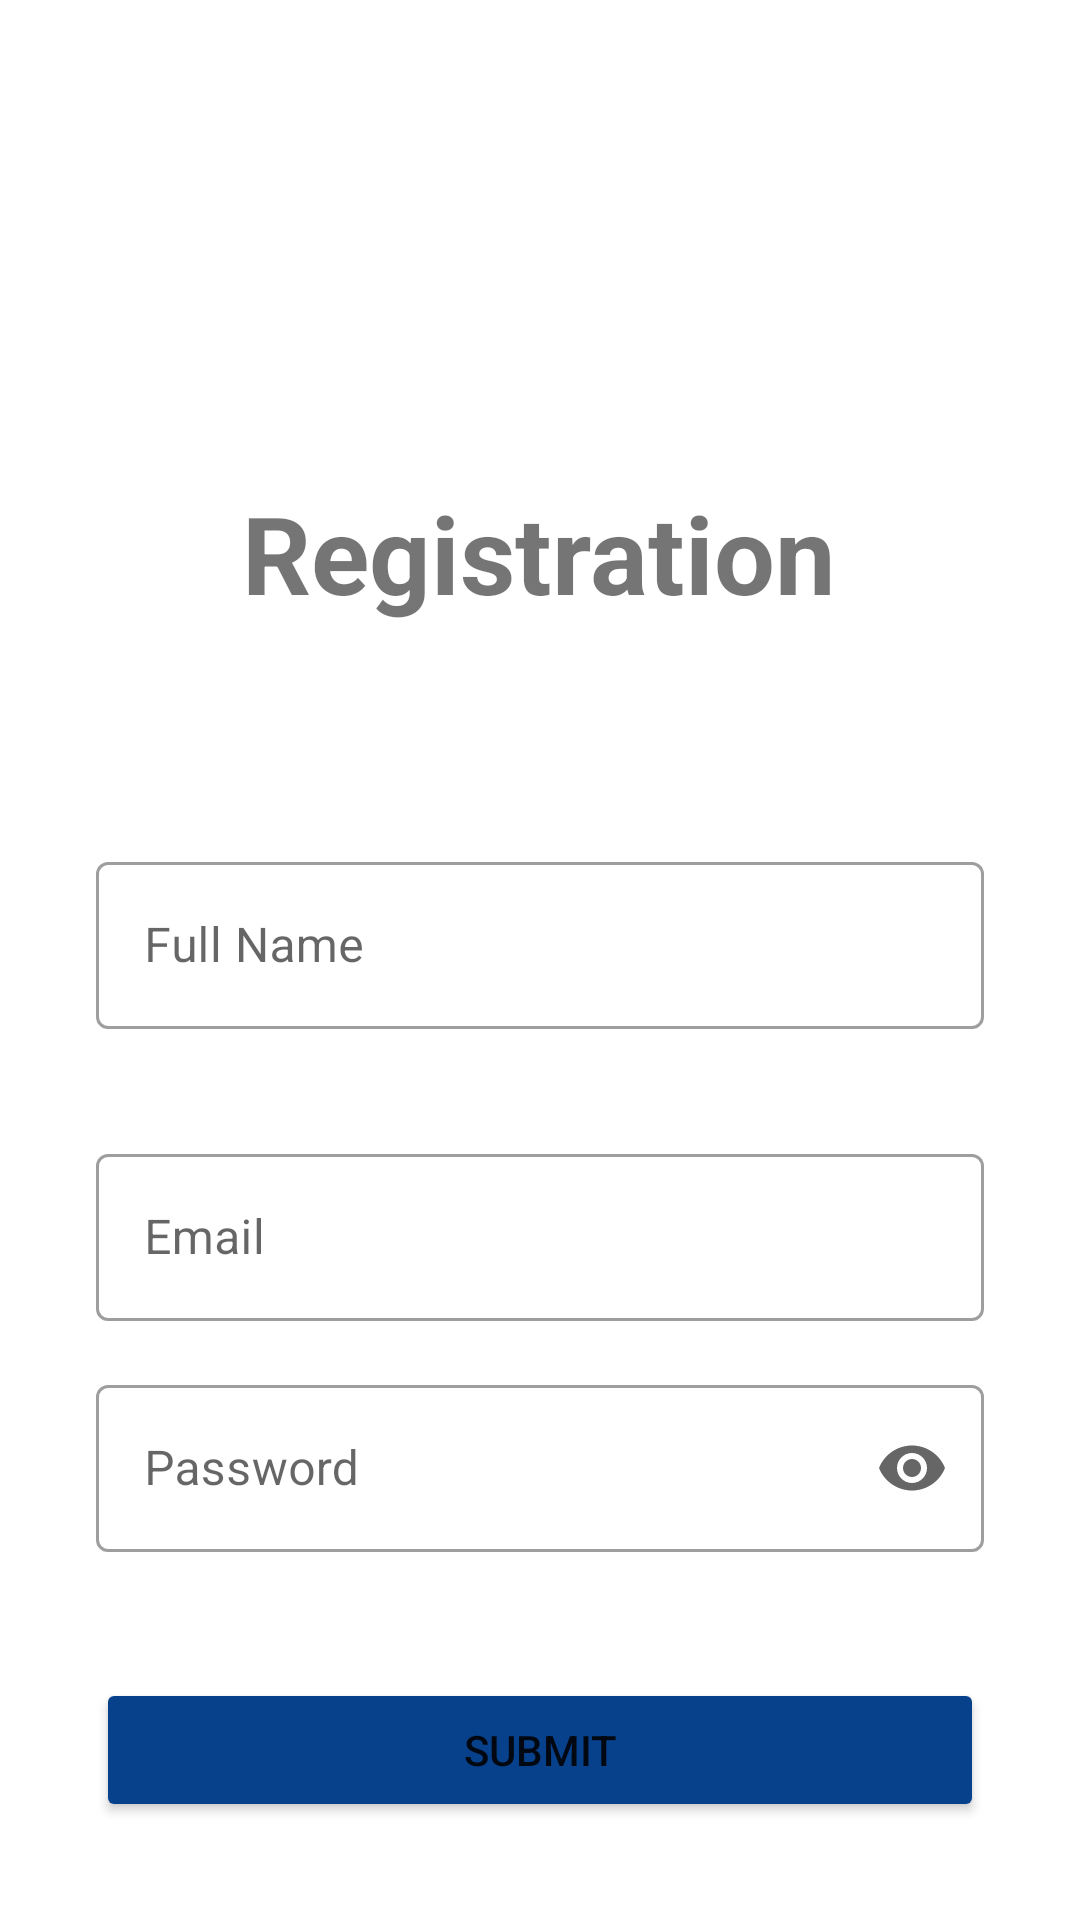

Android layout source for this screen:
<!-- AndroidManifest.xml: application theme Theme.SimpleRegistrationApp -->
<!-- res/layout/activity_registration.xml -->
<?xml version="1.0" encoding="utf-8"?>
<ScrollView xmlns:android="http://schemas.android.com/apk/res/android"
    xmlns:app="http://schemas.android.com/apk/res-auto"
    xmlns:tools="http://schemas.android.com/tools"
    android:layout_width="match_parent"
    android:layout_height="match_parent"
    tools:context=".RegistrationActivity">

    <androidx.constraintlayout.widget.ConstraintLayout
        android:layout_width="match_parent"
        android:layout_height="wrap_content">

        <TextView
            android:id="@+id/textView"
            android:layout_width="wrap_content"
            android:layout_height="wrap_content"
            android:layout_marginTop="160dp"
            android:text="@string/registration"
            android:textSize="36sp"
            android:textStyle="bold"
            app:layout_constraintEnd_toEndOf="parent"
            app:layout_constraintHorizontal_bias="0.498"
            app:layout_constraintStart_toStartOf="parent"
            app:layout_constraintTop_toTopOf="parent" />

        <com.google.android.material.textfield.TextInputLayout
            android:id="@+id/textInput_full_name"
            style="@style/Widget.MaterialComponents.TextInputLayout.OutlinedBox"
            android:layout_width="match_parent"
            android:layout_height="wrap_content"
            android:layout_marginStart="32dp"
            android:layout_marginEnd="32dp"
            android:hint="@string/full_name"
            app:layout_constraintBottom_toBottomOf="parent"
            app:layout_constraintEnd_toEndOf="parent"
            app:layout_constraintHorizontal_bias="0.0"
            app:layout_constraintStart_toStartOf="parent"
            app:layout_constraintTop_toBottomOf="@+id/textView"
            app:layout_constraintVertical_bias="0.232"
            app:startIconDrawable="@drawable/ic_person"
            app:errorEnabled="true">

            <com.google.android.material.textfield.TextInputEditText
                android:id="@+id/editText_full_name"
                android:inputType="text"
                android:layout_width="match_parent"
                android:layout_height="wrap_content" />


        </com.google.android.material.textfield.TextInputLayout>

        <com.google.android.material.textfield.TextInputLayout
            android:id="@+id/textInput_email"
            android:layout_width="match_parent"
            android:layout_height="wrap_content"
            android:layout_marginTop="16dp"
            android:layout_marginStart="32dp"
            android:layout_marginEnd="32dp"
            app:startIconDrawable="@drawable/ic_email"
            app:layout_constraintEnd_toEndOf="parent"
            app:layout_constraintStart_toStartOf="parent"
            app:layout_constraintTop_toBottomOf="@+id/textInput_full_name"
            android:hint="@string/email"
            style="@style/Widget.MaterialComponents.TextInputLayout.OutlinedBox">

            <com.google.android.material.textfield.TextInputEditText
                android:id="@+id/editText_email"
                android:inputType="textEmailAddress"
                android:layout_width="match_parent"
                android:layout_height="wrap_content"/>
        </com.google.android.material.textfield.TextInputLayout>

        <com.google.android.material.textfield.TextInputLayout
            android:id="@+id/textInput_password"
            android:layout_width="match_parent"
            android:layout_height="wrap_content"
            app:layout_constraintTop_toBottomOf="@+id/textInput_email"
            android:layout_marginTop="16dp"
            android:layout_marginStart="32dp"
            android:layout_marginEnd="32dp"
            app:layout_constraintEnd_toEndOf="parent"
            app:layout_constraintStart_toStartOf="parent"
            android:hint="@string/password"
            app:endIconMode="password_toggle"
            style="@style/Widget.MaterialComponents.TextInputLayout.OutlinedBox"
            >

            <com.google.android.material.textfield.TextInputEditText
                android:id="@+id/editText_password"
                android:layout_width="match_parent"
                android:layout_height="wrap_content"
                android:inputType="textPassword"/>

        </com.google.android.material.textfield.TextInputLayout>

        <Button
            android:id="@+id/submit_btn"
            android:layout_width="match_parent"
            android:layout_height="wrap_content"
            android:text="@string/submit"
            android:backgroundTint="@color/purple_700"
            app:layout_constraintTop_toBottomOf="@id/textInput_password"
            app:layout_constraintStart_toStartOf="parent"
            app:layout_constraintEnd_toEndOf="parent"
            android:layout_marginTop="42dp"
            android:layout_marginEnd="32dp"
            android:layout_marginStart="32dp"
            />

    </androidx.constraintlayout.widget.ConstraintLayout>



</ScrollView>
<!-- resources referenced by this layout -->
<resources>
  <color name="purple_700">#08418B</color>
  <string name="email">Email</string>
  <string name="full_name">Full Name</string>
  <string name="password">Password</string>
  <string name="registration">Registration</string>
  <string name="submit">Submit</string>
  <style name="Theme.SimpleRegistrationApp" parent="Theme.MaterialComponents.DayNight.DarkActionBar">
          
          <item name="colorPrimary">@color/purple_500</item>
          <item name="colorPrimaryVariant">@color/purple_700</item>
          <item name="colorOnPrimary">@color/white</item>
          
          <item name="colorSecondary">@color/teal_200</item>
          <item name="colorSecondaryVariant">@color/teal_700</item>
          <item name="colorOnSecondary">@color/black</item>
          
          <item name="android:statusBarColor" tools:targetApi="l">?attr/colorPrimaryVariant</item>
          
      </style>
  <color name="purple_500">#64C3ED</color>
  <color name="white">#FFFFFFFF</color>
  <color name="teal_200">#B7BDB0</color>
  <color name="teal_700">#7A7D68</color>
  <color name="black">#FF000000</color>
</resources>
